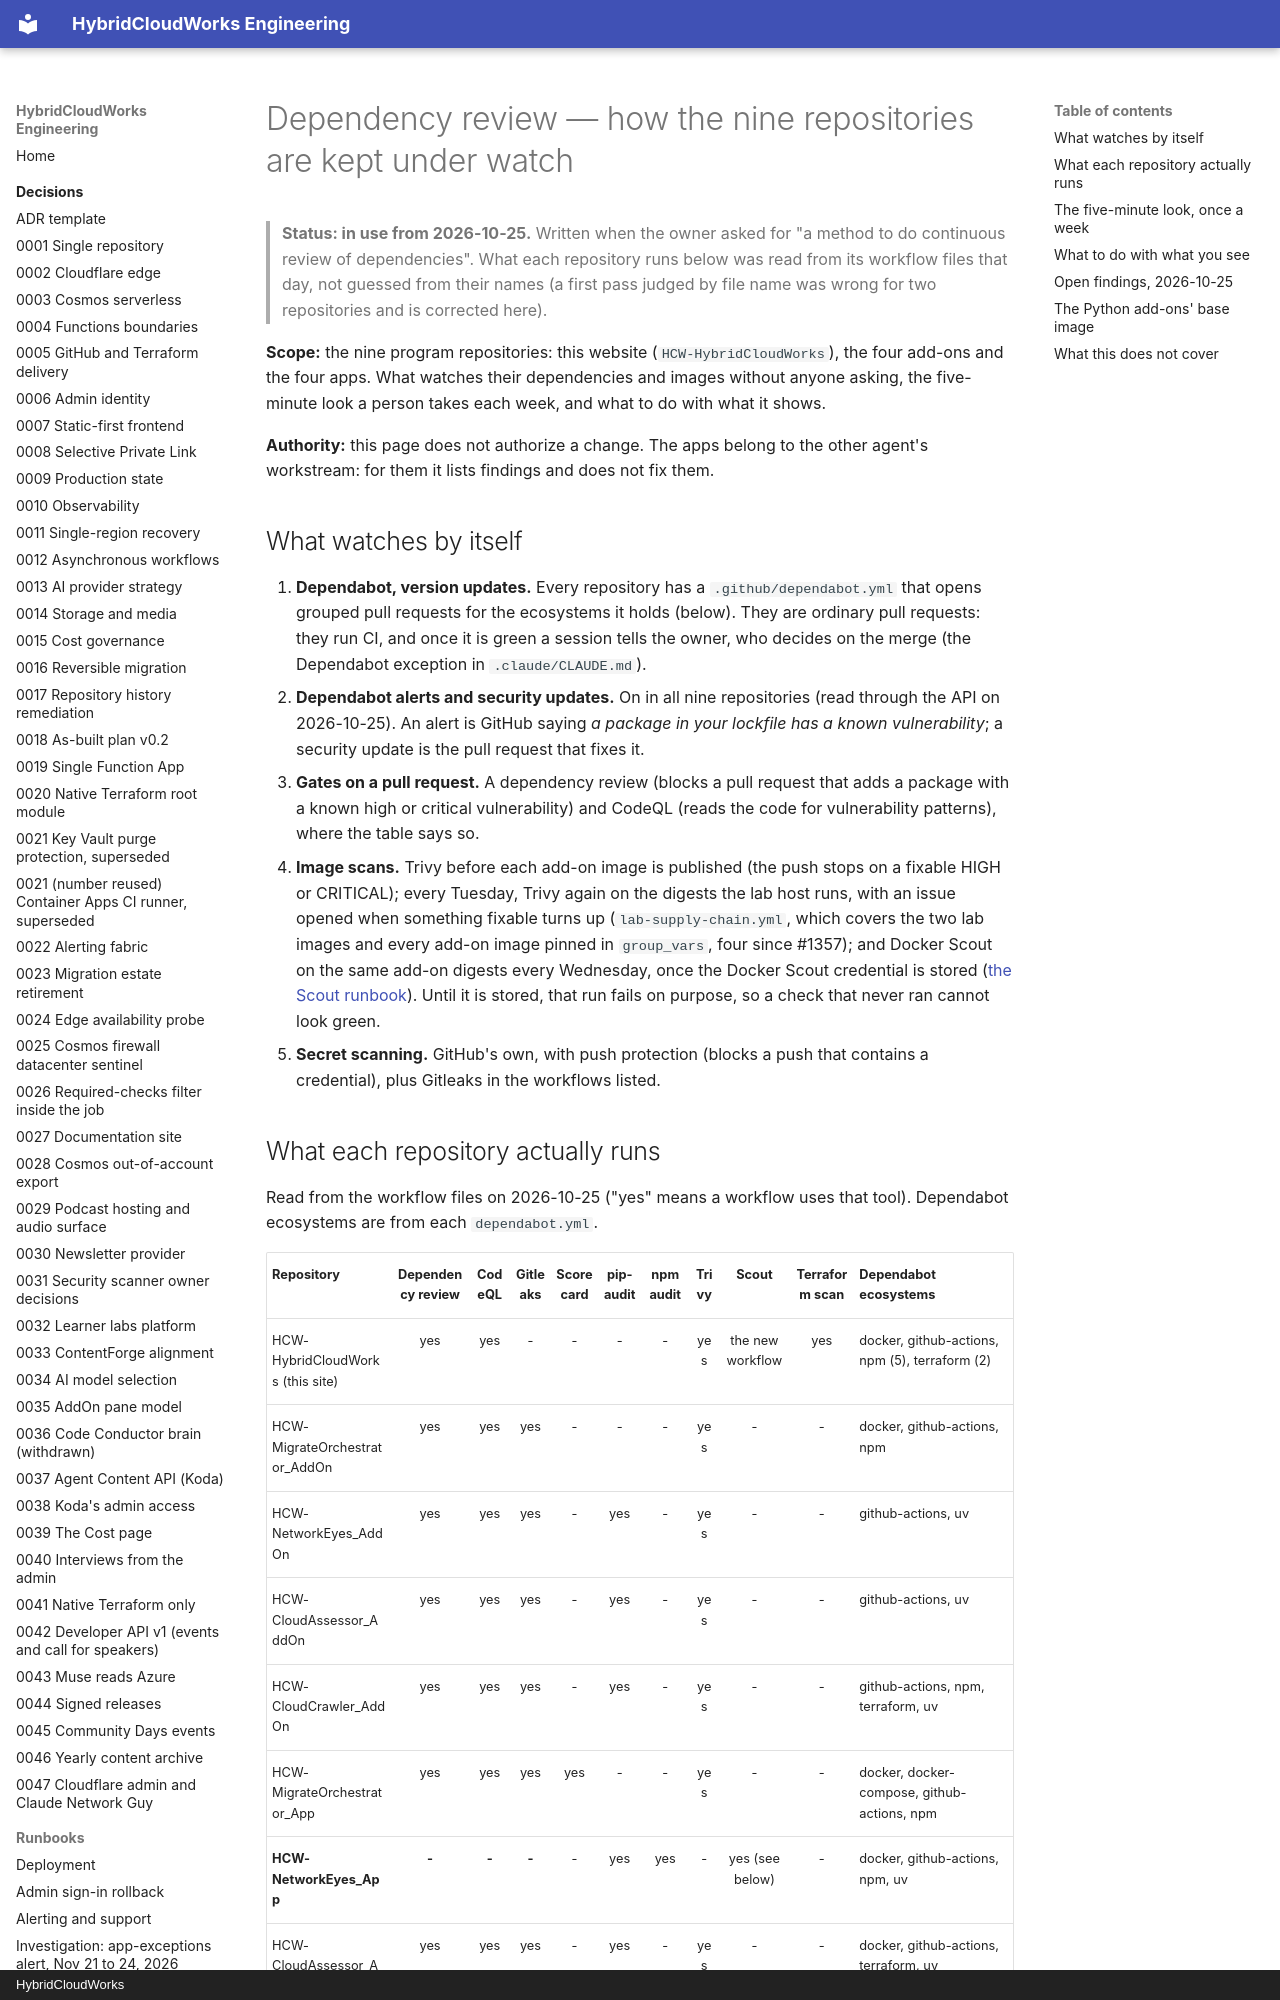

repository: saulpatinojr/HCW-HybridCloudWorks · page: runbooks/dependency-review/index.html · generator: mkdocs · copyright: HybridCloudWorks

# Dependency review — how the nine repositories are kept under watch

> **Status: in use from 2026-10-25.** Written when the owner asked for "a method
> to do continuous review of dependencies". What each repository runs below was
> read from its workflow files that day, not guessed from their names (a first
> pass judged by file name was wrong for two repositories and is corrected here).

**Scope:** the nine program repositories: this website (`HCW-HybridCloudWorks`),
the four add-ons and the four apps. What watches their dependencies and images
without anyone asking, the five-minute look a person takes each week, and what
to do with what it shows.

**Authority:** this page does not authorize a change. The apps belong to the
other agent's workstream: for them it lists findings and does not fix them.

## What watches by itself

1. **Dependabot, version updates.** Every repository has a `.github/dependabot.yml`
   that opens grouped pull requests for the ecosystems it holds (below). They are
   ordinary pull requests: they run CI, and once it is green a session tells the
   owner, who decides on the merge (the Dependabot exception in `.claude/CLAUDE.md`).
2. **Dependabot alerts and security updates.** On in all nine repositories (read
   through the API on 2026-10-25). An alert is GitHub saying *a package in your
   lockfile has a known vulnerability*; a security update is the pull request
   that fixes it.
3. **Gates on a pull request.** A dependency review (blocks a pull request that
   adds a package with a known high or critical vulnerability) and CodeQL
   (reads the code for vulnerability patterns), where the table says so.
4. **Image scans.** Trivy before each add-on image is published (the push stops on
   a fixable HIGH or CRITICAL); every Tuesday, Trivy again on the digests the lab
   host runs, with an issue opened when something fixable turns up
   (`lab-supply-chain.yml`, which covers the two lab images and every
   add-on image pinned in `group_vars`, four since #1357); and Docker Scout on
   the same add-on digests every Wednesday, once the Docker Scout credential is stored ([the Scout
   runbook](docker-scout.md)). Until it is stored, that run fails on purpose,
   so a check that never ran cannot look green.
5. **Secret scanning.** GitHub's own, with push protection (blocks a push that
   contains a credential), plus Gitleaks in the workflows listed.

## What each repository actually runs

Read from the workflow files on 2026-10-25 ("yes" means a workflow uses that
tool). Dependabot ecosystems are from each `dependabot.yml`.

| Repository | Dependency review | CodeQL | Gitleaks | Scorecard | pip-audit | npm audit | Trivy | Scout | Terraform scan | Dependabot ecosystems |
| --- | :-: | :-: | :-: | :-: | :-: | :-: | :-: | :-: | :-: | --- |
| HCW-HybridCloudWorks (this site) | yes | yes | - | - | - | - | yes | the new workflow | yes | docker, github-actions, npm (5), terraform (2) |
| HCW-MigrateOrchestrator_AddOn | yes | yes | yes | - | - | - | yes | - | - | docker, github-actions, npm |
| HCW-NetworkEyes_AddOn | yes | yes | yes | - | yes | - | yes | - | - | github-actions, uv |
| HCW-CloudAssessor_AddOn | yes | yes | yes | - | yes | - | yes | - | - | github-actions, uv |
| HCW-CloudCrawler_AddOn | yes | yes | yes | - | yes | - | yes | - | - | github-actions, npm, terraform, uv |
| HCW-MigrateOrchestrator_App | yes | yes | yes | yes | - | - | yes | - | - | docker, docker-compose, github-actions, npm |
| **HCW-NetworkEyes_App** | **-** | **-** | **-** | - | yes | yes | - | yes (see below) | - | docker, github-actions, npm, uv |
| HCW-CloudAssessor_App | yes | yes | yes | - | yes | - | yes | - | - | docker, github-actions, terraform, uv |
| HCW-CloudCrawler_App | yes | yes | yes | - | yes | - | - | - | - | github-actions, npm, terraform, uv |

Three things in that table are deliberate, not gaps:

- **The Python add-ons have no `docker` entry in Dependabot.** Their base image
  follows the website's pin (their `dependabot.yml` says so): a Dependabot bump of
  either half of that pair would fail CI by design. Each add-on's own
  `base-update` workflow opens the move instead ("The Python add-ons' base
  image", below).
- **The add-ons' dependency review and CodeQL live inside their `security.yml`**,
  not in files of their own, which is why file names do not show them.
- **The site has no Gitleaks job**; it relies on GitHub's secret scanning and push
  protection, which are on.
